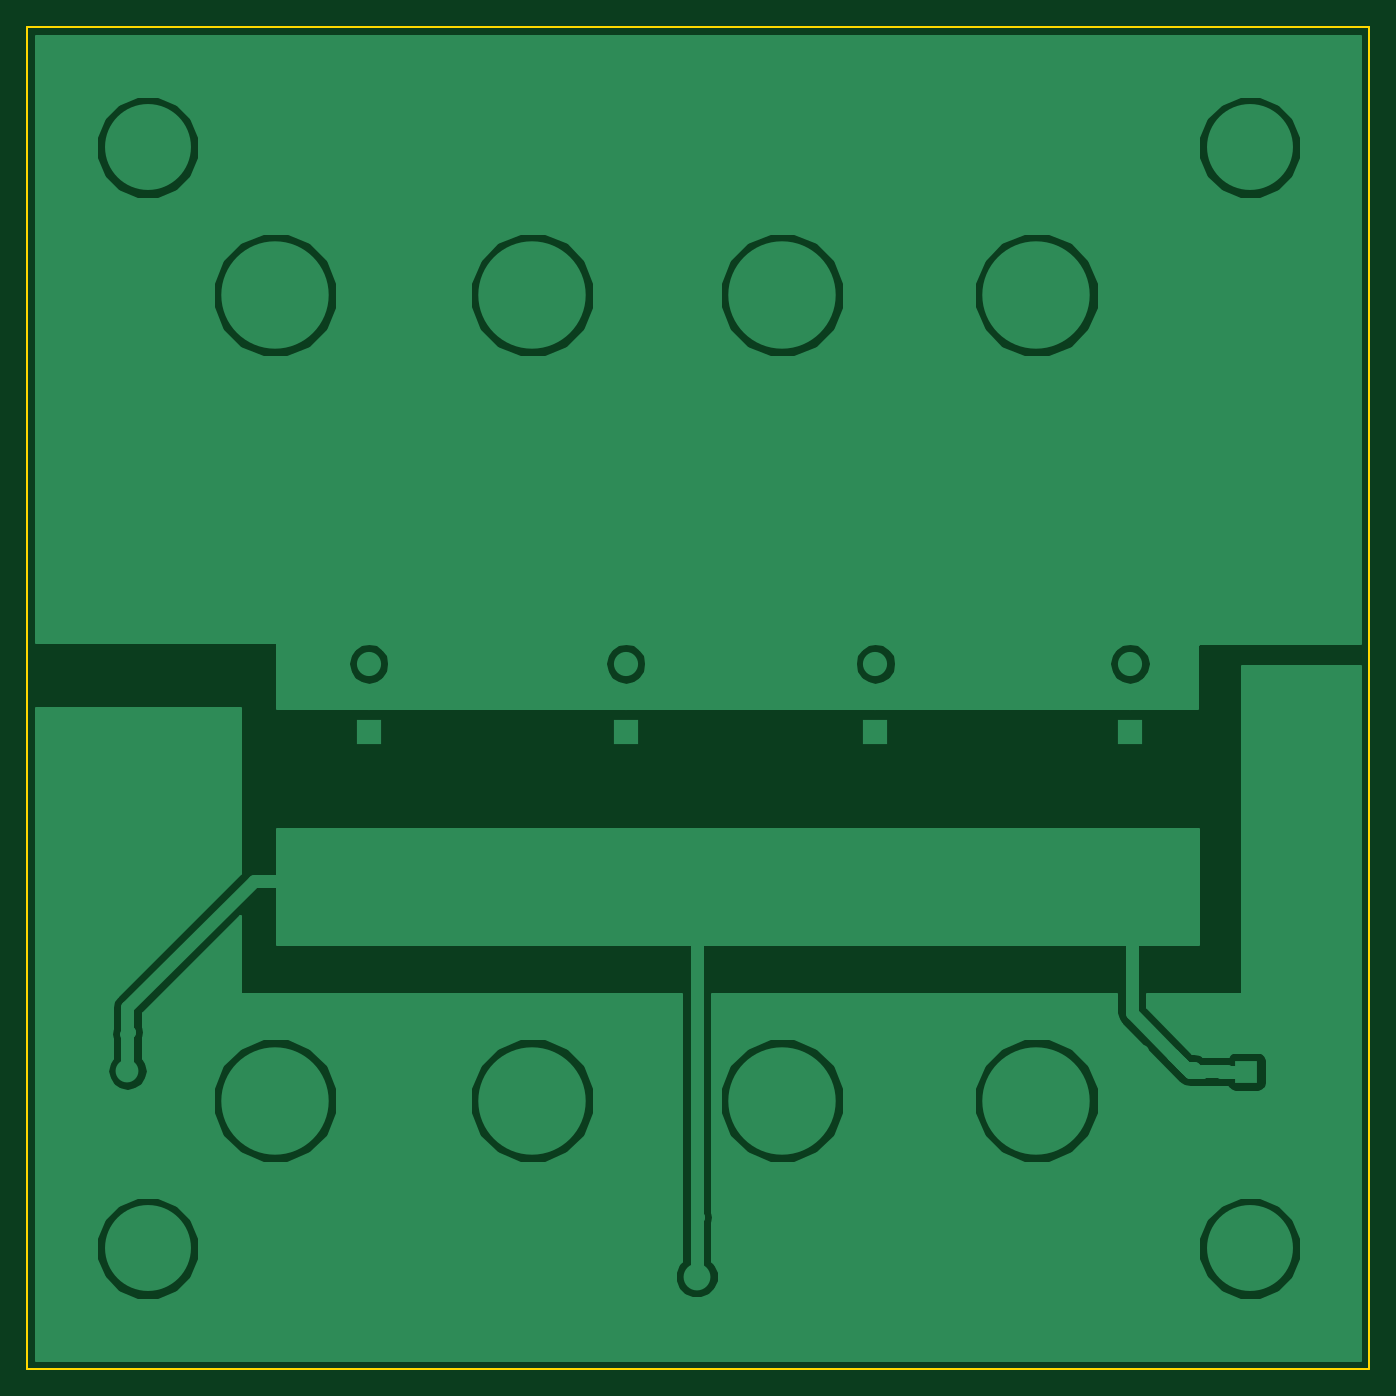
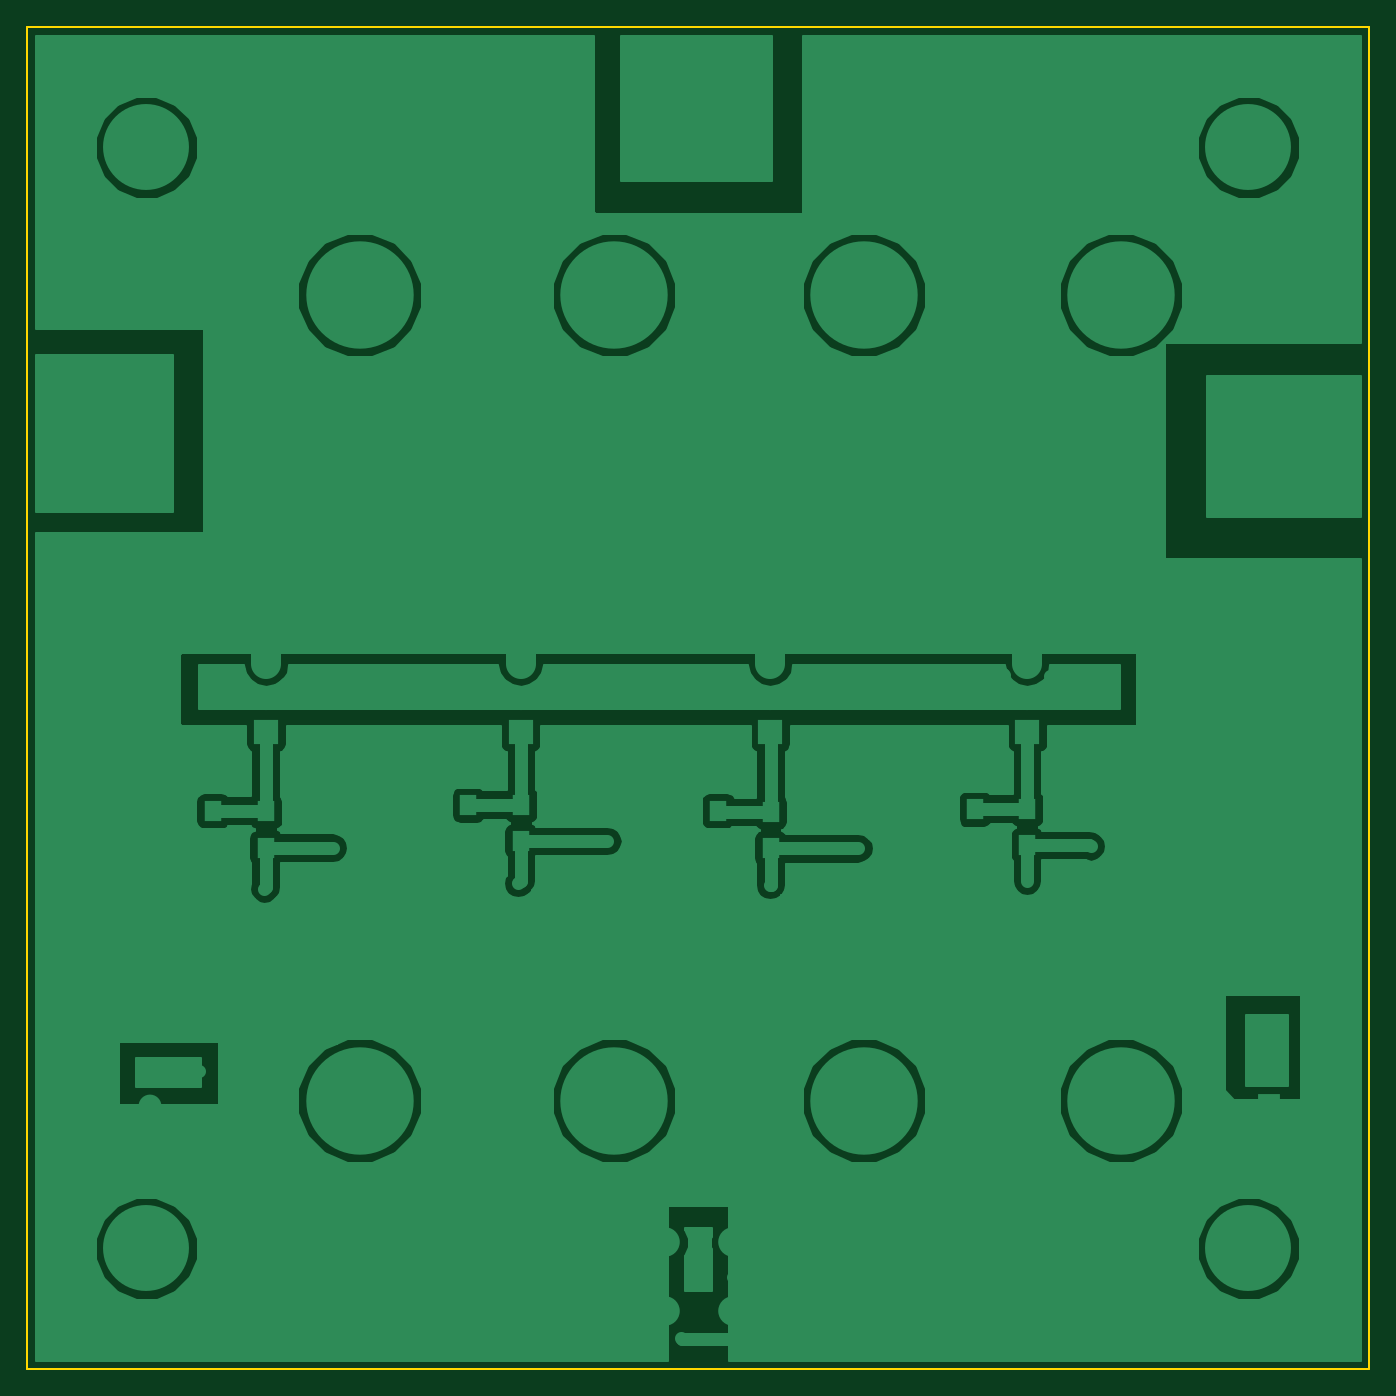
Circuit board: 21 layer files. Board 100.0 x 100.0 mm.
- inner_copper: 3_Power_Amplifier-B.Adhes.gbr (263 bytes)
- inner_copper: 3_Power_Amplifier-B.CrtYd.gbr (1953 bytes)
- bottom_copper: 3_Power_Amplifier-B.Cu.gbr (72209 bytes)
- inner_copper: 3_Power_Amplifier-B.Fab.gbr (30996 bytes)
- bottom_mask: 3_Power_Amplifier-B.Mask.gbr (3013 bytes)
- paste: 3_Power_Amplifier-B.Paste.gbr (713 bytes)
- bottom_silk: 3_Power_Amplifier-B.SilkS.gbr (337147 bytes)
- inner_copper: 3_Power_Amplifier-Cmts.User.gbr (588 bytes)
- inner_copper: 3_Power_Amplifier-Dwgs.User.gbr (262 bytes)
- inner_copper: 3_Power_Amplifier-Eco1.User.gbr (265 bytes)
- inner_copper: 3_Power_Amplifier-Eco2.User.gbr (265 bytes)
- outline: 3_Power_Amplifier-Edge.Cuts.gbr (489 bytes)
- inner_copper: 3_Power_Amplifier-F.Adhes.gbr (263 bytes)
- inner_copper: 3_Power_Amplifier-F.CrtYd.gbr (2017 bytes)
- top_copper: 3_Power_Amplifier-F.Cu.gbr (56488 bytes)
- inner_copper: 3_Power_Amplifier-F.Fab.gbr (35026 bytes)
- top_mask: 3_Power_Amplifier-F.Mask.gbr (2564 bytes)
- paste: 3_Power_Amplifier-F.Paste.gbr (264 bytes)
- top_silk: 3_Power_Amplifier-F.SilkS.gbr (11151 bytes)
- inner_copper: 3_Power_Amplifier-Margin.gbr (265 bytes)
- drill: 3_Power_Amplifier.drl (7539 bytes)

=== inner_copper: 3_Power_Amplifier-B.Adhes.gbr ===
G04 #@! TF.FileFunction,Glue,Bot*
%FSLAX46Y46*%
G04 Gerber Fmt 4.6, Leading zero omitted, Abs format (unit mm)*
G04 Created by KiCad (PCBNEW 4.0.2-stable) date 10/05/17 14:11:08*
%MOMM*%
G01*
G04 APERTURE LIST*
%ADD10C,0.100000*%
G04 APERTURE END LIST*
D10*
M02*

=== inner_copper: 3_Power_Amplifier-B.CrtYd.gbr ===
G04 #@! TF.FileFunction,Other,User*
%FSLAX46Y46*%
G04 Gerber Fmt 4.6, Leading zero omitted, Abs format (unit mm)*
G04 Created by KiCad (PCBNEW 4.0.2-stable) date 10/05/17 14:11:08*
%MOMM*%
G01*
G04 APERTURE LIST*
%ADD10C,0.100000*%
%ADD11C,0.050000*%
G04 APERTURE END LIST*
D10*
D11*
X103100000Y-102750000D02*
X103100000Y-107450000D01*
X103100000Y-102750000D02*
X104900000Y-102750000D01*
X104900000Y-107450000D02*
X103100000Y-107450000D01*
X104900000Y-107450000D02*
X104900000Y-102750000D01*
X106950000Y-102800000D02*
X106950000Y-107500000D01*
X106950000Y-102800000D02*
X108750000Y-102800000D01*
X108750000Y-107500000D02*
X106950000Y-107500000D01*
X108750000Y-107500000D02*
X108750000Y-102800000D01*
X122200000Y-103000000D02*
X122200000Y-107700000D01*
X122200000Y-103000000D02*
X124000000Y-103000000D01*
X124000000Y-107700000D02*
X122200000Y-107700000D01*
X124000000Y-107700000D02*
X124000000Y-103000000D01*
X126100000Y-102900000D02*
X126100000Y-107600000D01*
X126100000Y-102900000D02*
X127900000Y-102900000D01*
X127900000Y-107600000D02*
X126100000Y-107600000D01*
X127900000Y-107600000D02*
X127900000Y-102900000D01*
X140800000Y-102450000D02*
X140800000Y-107150000D01*
X140800000Y-102450000D02*
X142600000Y-102450000D01*
X142600000Y-107150000D02*
X140800000Y-107150000D01*
X142600000Y-107150000D02*
X142600000Y-102450000D01*
X144700000Y-102500000D02*
X144700000Y-107200000D01*
X144700000Y-102500000D02*
X146500000Y-102500000D01*
X146500000Y-107200000D02*
X144700000Y-107200000D01*
X146500000Y-107200000D02*
X146500000Y-102500000D01*
X159800000Y-102950000D02*
X159800000Y-107650000D01*
X159800000Y-102950000D02*
X161600000Y-102950000D01*
X161600000Y-107650000D02*
X159800000Y-107650000D01*
X161600000Y-107650000D02*
X161600000Y-102950000D01*
X163750000Y-102900000D02*
X163750000Y-107600000D01*
X163750000Y-102900000D02*
X165550000Y-102900000D01*
X165550000Y-107600000D02*
X163750000Y-107600000D01*
X165550000Y-107600000D02*
X165550000Y-102900000D01*
M02*

=== bottom_copper: 3_Power_Amplifier-B.Cu.gbr (72209 bytes, source omitted) ===
=== inner_copper: 3_Power_Amplifier-B.Fab.gbr (30996 bytes, source omitted) ===
=== bottom_mask: 3_Power_Amplifier-B.Mask.gbr ===
G04 #@! TF.FileFunction,Soldermask,Bot*
%FSLAX46Y46*%
G04 Gerber Fmt 4.6, Leading zero omitted, Abs format (unit mm)*
G04 Created by KiCad (PCBNEW 4.0.2-stable) date 10/05/17 14:11:08*
%MOMM*%
G01*
G04 APERTURE LIST*
%ADD10C,0.100000*%
%ADD11R,2.200000X2.200000*%
%ADD12O,2.200000X2.200000*%
%ADD13C,8.400000*%
%ADD14C,6.800000*%
%ADD15C,1.200000*%
%ADD16R,2.100000X2.100000*%
%ADD17O,2.100000X2.100000*%
%ADD18O,5.401260X2.900000*%
%ADD19O,2.900000X5.401260*%
%ADD20C,2.600000*%
%ADD21C,2.400000*%
%ADD22R,1.700000X1.900000*%
G04 APERTURE END LIST*
D10*
D11*
X123116980Y-98024760D03*
D12*
X123116980Y-95484760D03*
X123116980Y-92944760D03*
D13*
X116150000Y-125500000D03*
X116150000Y-65500000D03*
D11*
X160666980Y-98024760D03*
D12*
X160666980Y-95484760D03*
X160666980Y-92944760D03*
D13*
X153700000Y-125500000D03*
X153700000Y-65500000D03*
D11*
X103966980Y-98024760D03*
D12*
X103966980Y-95484760D03*
X103966980Y-92944760D03*
D13*
X97000000Y-125500000D03*
X97000000Y-65500000D03*
D11*
X141716980Y-98024760D03*
D12*
X141716980Y-95484760D03*
X141716980Y-92944760D03*
D13*
X134750000Y-125500000D03*
X134750000Y-65500000D03*
D14*
X87500000Y-136500000D03*
D15*
X89900000Y-136500000D03*
X89197056Y-138197056D03*
X87500000Y-138900000D03*
X85802944Y-138197056D03*
X85100000Y-136500000D03*
X85802944Y-134802944D03*
X87500000Y-134100000D03*
X89197056Y-134802944D03*
D14*
X169600000Y-136500000D03*
D15*
X172000000Y-136500000D03*
X171297056Y-138197056D03*
X169600000Y-138900000D03*
X167902944Y-138197056D03*
X167200000Y-136500000D03*
X167902944Y-134802944D03*
X169600000Y-134100000D03*
X171297056Y-134802944D03*
D14*
X169600000Y-54500000D03*
D15*
X172000000Y-54500000D03*
X171297056Y-56197056D03*
X169600000Y-56900000D03*
X167902944Y-56197056D03*
X167200000Y-54500000D03*
X167902944Y-52802944D03*
X169600000Y-52100000D03*
X171297056Y-52802944D03*
D14*
X87500000Y-54500000D03*
D15*
X89900000Y-54500000D03*
X89197056Y-56197056D03*
X87500000Y-56900000D03*
X85802944Y-56197056D03*
X85100000Y-54500000D03*
X85802944Y-52802944D03*
X87500000Y-52100000D03*
X89197056Y-52802944D03*
D16*
X169350000Y-123350000D03*
D17*
X169350000Y-125890000D03*
D18*
X172300000Y-95068800D03*
X172300000Y-99031200D03*
D16*
X86000000Y-125800000D03*
D17*
X86000000Y-123260000D03*
D19*
X126518800Y-51950000D03*
X130481200Y-51950000D03*
D18*
X172700000Y-74018800D03*
X172700000Y-77981200D03*
X85450000Y-78681200D03*
X85450000Y-74718800D03*
D20*
X125860000Y-136060000D03*
X130940000Y-136060000D03*
X130940000Y-141140000D03*
X125860000Y-141140000D03*
D21*
X128400000Y-138600000D03*
D18*
X84600000Y-104481200D03*
X84600000Y-100518800D03*
D22*
X104000000Y-103750000D03*
X104000000Y-106450000D03*
X107850000Y-103800000D03*
X107850000Y-106500000D03*
X123100000Y-104000000D03*
X123100000Y-106700000D03*
X127000000Y-103900000D03*
X127000000Y-106600000D03*
X141700000Y-103450000D03*
X141700000Y-106150000D03*
X145600000Y-103500000D03*
X145600000Y-106200000D03*
X160700000Y-103950000D03*
X160700000Y-106650000D03*
X164650000Y-103900000D03*
X164650000Y-106600000D03*
M02*

=== paste: 3_Power_Amplifier-B.Paste.gbr ===
G04 #@! TF.FileFunction,Paste,Bot*
%FSLAX46Y46*%
G04 Gerber Fmt 4.6, Leading zero omitted, Abs format (unit mm)*
G04 Created by KiCad (PCBNEW 4.0.2-stable) date 10/05/17 14:11:08*
%MOMM*%
G01*
G04 APERTURE LIST*
%ADD10C,0.100000*%
%ADD11R,1.300000X1.500000*%
G04 APERTURE END LIST*
D10*
D11*
X104000000Y-103750000D03*
X104000000Y-106450000D03*
X107850000Y-103800000D03*
X107850000Y-106500000D03*
X123100000Y-104000000D03*
X123100000Y-106700000D03*
X127000000Y-103900000D03*
X127000000Y-106600000D03*
X141700000Y-103450000D03*
X141700000Y-106150000D03*
X145600000Y-103500000D03*
X145600000Y-106200000D03*
X160700000Y-103950000D03*
X160700000Y-106650000D03*
X164650000Y-103900000D03*
X164650000Y-106600000D03*
M02*

=== bottom_silk: 3_Power_Amplifier-B.SilkS.gbr (337147 bytes, source omitted) ===
=== inner_copper: 3_Power_Amplifier-Cmts.User.gbr ===
G04 #@! TF.FileFunction,Other,Comment*
%FSLAX46Y46*%
G04 Gerber Fmt 4.6, Leading zero omitted, Abs format (unit mm)*
G04 Created by KiCad (PCBNEW 4.0.2-stable) date 10/05/17 14:11:08*
%MOMM*%
G01*
G04 APERTURE LIST*
%ADD10C,0.100000*%
%ADD11C,0.150000*%
G04 APERTURE END LIST*
D10*
D11*
X90700000Y-136500000D02*
G75*
G03X90700000Y-136500000I-3200000J0D01*
G01*
X172800000Y-136500000D02*
G75*
G03X172800000Y-136500000I-3200000J0D01*
G01*
X172800000Y-54500000D02*
G75*
G03X172800000Y-54500000I-3200000J0D01*
G01*
X90700000Y-54500000D02*
G75*
G03X90700000Y-54500000I-3200000J0D01*
G01*
M02*

=== inner_copper: 3_Power_Amplifier-Dwgs.User.gbr ===
G04 #@! TF.FileFunction,Drawing*
%FSLAX46Y46*%
G04 Gerber Fmt 4.6, Leading zero omitted, Abs format (unit mm)*
G04 Created by KiCad (PCBNEW 4.0.2-stable) date 10/05/17 14:11:08*
%MOMM*%
G01*
G04 APERTURE LIST*
%ADD10C,0.100000*%
G04 APERTURE END LIST*
D10*
M02*

=== inner_copper: 3_Power_Amplifier-Eco1.User.gbr ===
G04 #@! TF.FileFunction,Other,ECO1*
%FSLAX46Y46*%
G04 Gerber Fmt 4.6, Leading zero omitted, Abs format (unit mm)*
G04 Created by KiCad (PCBNEW 4.0.2-stable) date 10/05/17 14:11:08*
%MOMM*%
G01*
G04 APERTURE LIST*
%ADD10C,0.100000*%
G04 APERTURE END LIST*
D10*
M02*

=== inner_copper: 3_Power_Amplifier-Eco2.User.gbr ===
G04 #@! TF.FileFunction,Other,ECO2*
%FSLAX46Y46*%
G04 Gerber Fmt 4.6, Leading zero omitted, Abs format (unit mm)*
G04 Created by KiCad (PCBNEW 4.0.2-stable) date 10/05/17 14:11:08*
%MOMM*%
G01*
G04 APERTURE LIST*
%ADD10C,0.100000*%
G04 APERTURE END LIST*
D10*
M02*

=== outline: 3_Power_Amplifier-Edge.Cuts.gbr ===
G04 #@! TF.FileFunction,Profile,NP*
%FSLAX46Y46*%
G04 Gerber Fmt 4.6, Leading zero omitted, Abs format (unit mm)*
G04 Created by KiCad (PCBNEW 4.0.2-stable) date 10/05/17 14:11:08*
%MOMM*%
G01*
G04 APERTURE LIST*
%ADD10C,0.100000*%
%ADD11C,0.150000*%
G04 APERTURE END LIST*
D10*
D11*
X78500000Y-145500000D02*
X78500000Y-45500000D01*
X178500000Y-145500000D02*
X78500000Y-145500000D01*
X178500000Y-45500000D02*
X178500000Y-145500000D01*
X78500000Y-45500000D02*
X178500000Y-45500000D01*
M02*

=== inner_copper: 3_Power_Amplifier-F.Adhes.gbr ===
G04 #@! TF.FileFunction,Glue,Top*
%FSLAX46Y46*%
G04 Gerber Fmt 4.6, Leading zero omitted, Abs format (unit mm)*
G04 Created by KiCad (PCBNEW 4.0.2-stable) date 10/05/17 14:11:08*
%MOMM*%
G01*
G04 APERTURE LIST*
%ADD10C,0.100000*%
G04 APERTURE END LIST*
D10*
M02*

=== inner_copper: 3_Power_Amplifier-F.CrtYd.gbr ===
G04 #@! TF.FileFunction,Other,User*
%FSLAX46Y46*%
G04 Gerber Fmt 4.6, Leading zero omitted, Abs format (unit mm)*
G04 Created by KiCad (PCBNEW 4.0.2-stable) date 10/05/17 14:11:08*
%MOMM*%
G01*
G04 APERTURE LIST*
%ADD10C,0.100000*%
%ADD11C,0.050000*%
G04 APERTURE END LIST*
D10*
D11*
X120366980Y-100734760D02*
X125276980Y-100734760D01*
X125276980Y-100734760D02*
X125276980Y-90234760D01*
X125276980Y-90234760D02*
X120366980Y-90234760D01*
X120366980Y-90234760D02*
X120366980Y-100734760D01*
X157916980Y-100734760D02*
X162826980Y-100734760D01*
X162826980Y-100734760D02*
X162826980Y-90234760D01*
X162826980Y-90234760D02*
X157916980Y-90234760D01*
X157916980Y-90234760D02*
X157916980Y-100734760D01*
X101216980Y-100734760D02*
X106126980Y-100734760D01*
X106126980Y-100734760D02*
X106126980Y-90234760D01*
X106126980Y-90234760D02*
X101216980Y-90234760D01*
X101216980Y-90234760D02*
X101216980Y-100734760D01*
X138966980Y-100734760D02*
X143876980Y-100734760D01*
X143876980Y-100734760D02*
X143876980Y-90234760D01*
X143876980Y-90234760D02*
X138966980Y-90234760D01*
X138966980Y-90234760D02*
X138966980Y-100734760D01*
X90950000Y-136500000D02*
G75*
G03X90950000Y-136500000I-3450000J0D01*
G01*
X173050000Y-136500000D02*
G75*
G03X173050000Y-136500000I-3450000J0D01*
G01*
X173050000Y-54500000D02*
G75*
G03X173050000Y-54500000I-3450000J0D01*
G01*
X90950000Y-54500000D02*
G75*
G03X90950000Y-54500000I-3450000J0D01*
G01*
X167550000Y-121550000D02*
X167550000Y-127700000D01*
X167550000Y-127700000D02*
X176350000Y-127700000D01*
X176350000Y-127700000D02*
X176350000Y-121550000D01*
X176350000Y-121550000D02*
X167550000Y-121550000D01*
X87800000Y-127600000D02*
X87800000Y-121450000D01*
X87800000Y-121450000D02*
X79000000Y-121450000D01*
X79000000Y-121450000D02*
X79000000Y-127600000D01*
X79000000Y-127600000D02*
X87800000Y-127600000D01*
X132540000Y-134460000D02*
X132540000Y-142740000D01*
X132540000Y-134460000D02*
X124260000Y-134460000D01*
X124260000Y-142740000D02*
X132540000Y-142740000D01*
X124260000Y-142740000D02*
X124260000Y-134460000D01*
M02*

=== top_copper: 3_Power_Amplifier-F.Cu.gbr (56488 bytes, source omitted) ===
=== inner_copper: 3_Power_Amplifier-F.Fab.gbr (35026 bytes, source omitted) ===
=== top_mask: 3_Power_Amplifier-F.Mask.gbr ===
G04 #@! TF.FileFunction,Soldermask,Top*
%FSLAX46Y46*%
G04 Gerber Fmt 4.6, Leading zero omitted, Abs format (unit mm)*
G04 Created by KiCad (PCBNEW 4.0.2-stable) date 10/05/17 14:11:08*
%MOMM*%
G01*
G04 APERTURE LIST*
%ADD10C,0.100000*%
%ADD11R,2.200000X2.200000*%
%ADD12O,2.200000X2.200000*%
%ADD13C,8.400000*%
%ADD14C,6.800000*%
%ADD15C,1.200000*%
%ADD16R,2.100000X2.100000*%
%ADD17O,2.100000X2.100000*%
%ADD18O,5.401260X2.900000*%
%ADD19O,2.900000X5.401260*%
%ADD20C,2.600000*%
%ADD21C,2.400000*%
G04 APERTURE END LIST*
D10*
D11*
X123116980Y-98024760D03*
D12*
X123116980Y-95484760D03*
X123116980Y-92944760D03*
D13*
X116150000Y-125500000D03*
X116150000Y-65500000D03*
D11*
X160666980Y-98024760D03*
D12*
X160666980Y-95484760D03*
X160666980Y-92944760D03*
D13*
X153700000Y-125500000D03*
X153700000Y-65500000D03*
D11*
X103966980Y-98024760D03*
D12*
X103966980Y-95484760D03*
X103966980Y-92944760D03*
D13*
X97000000Y-125500000D03*
X97000000Y-65500000D03*
D11*
X141716980Y-98024760D03*
D12*
X141716980Y-95484760D03*
X141716980Y-92944760D03*
D13*
X134750000Y-125500000D03*
X134750000Y-65500000D03*
D14*
X87500000Y-136500000D03*
D15*
X89900000Y-136500000D03*
X89197056Y-138197056D03*
X87500000Y-138900000D03*
X85802944Y-138197056D03*
X85100000Y-136500000D03*
X85802944Y-134802944D03*
X87500000Y-134100000D03*
X89197056Y-134802944D03*
D14*
X169600000Y-136500000D03*
D15*
X172000000Y-136500000D03*
X171297056Y-138197056D03*
X169600000Y-138900000D03*
X167902944Y-138197056D03*
X167200000Y-136500000D03*
X167902944Y-134802944D03*
X169600000Y-134100000D03*
X171297056Y-134802944D03*
D14*
X169600000Y-54500000D03*
D15*
X172000000Y-54500000D03*
X171297056Y-56197056D03*
X169600000Y-56900000D03*
X167902944Y-56197056D03*
X167200000Y-54500000D03*
X167902944Y-52802944D03*
X169600000Y-52100000D03*
X171297056Y-52802944D03*
D14*
X87500000Y-54500000D03*
D15*
X89900000Y-54500000D03*
X89197056Y-56197056D03*
X87500000Y-56900000D03*
X85802944Y-56197056D03*
X85100000Y-54500000D03*
X85802944Y-52802944D03*
X87500000Y-52100000D03*
X89197056Y-52802944D03*
D16*
X169350000Y-123350000D03*
D17*
X169350000Y-125890000D03*
D18*
X172300000Y-95068800D03*
X172300000Y-99031200D03*
D16*
X86000000Y-125800000D03*
D17*
X86000000Y-123260000D03*
D19*
X126518800Y-51950000D03*
X130481200Y-51950000D03*
D18*
X172700000Y-74018800D03*
X172700000Y-77981200D03*
X85450000Y-78681200D03*
X85450000Y-74718800D03*
D20*
X125860000Y-136060000D03*
X130940000Y-136060000D03*
X130940000Y-141140000D03*
X125860000Y-141140000D03*
D21*
X128400000Y-138600000D03*
D18*
X84600000Y-104481200D03*
X84600000Y-100518800D03*
M02*

=== paste: 3_Power_Amplifier-F.Paste.gbr ===
G04 #@! TF.FileFunction,Paste,Top*
%FSLAX46Y46*%
G04 Gerber Fmt 4.6, Leading zero omitted, Abs format (unit mm)*
G04 Created by KiCad (PCBNEW 4.0.2-stable) date 10/05/17 14:11:08*
%MOMM*%
G01*
G04 APERTURE LIST*
%ADD10C,0.100000*%
G04 APERTURE END LIST*
D10*
M02*

=== top_silk: 3_Power_Amplifier-F.SilkS.gbr (11151 bytes, source omitted) ===
=== inner_copper: 3_Power_Amplifier-Margin.gbr ===
G04 #@! TF.FileFunction,Other,User*
%FSLAX46Y46*%
G04 Gerber Fmt 4.6, Leading zero omitted, Abs format (unit mm)*
G04 Created by KiCad (PCBNEW 4.0.2-stable) date 10/05/17 14:11:08*
%MOMM*%
G01*
G04 APERTURE LIST*
%ADD10C,0.100000*%
G04 APERTURE END LIST*
D10*
M02*

=== drill: 3_Power_Amplifier.drl (7539 bytes, source omitted) ===
